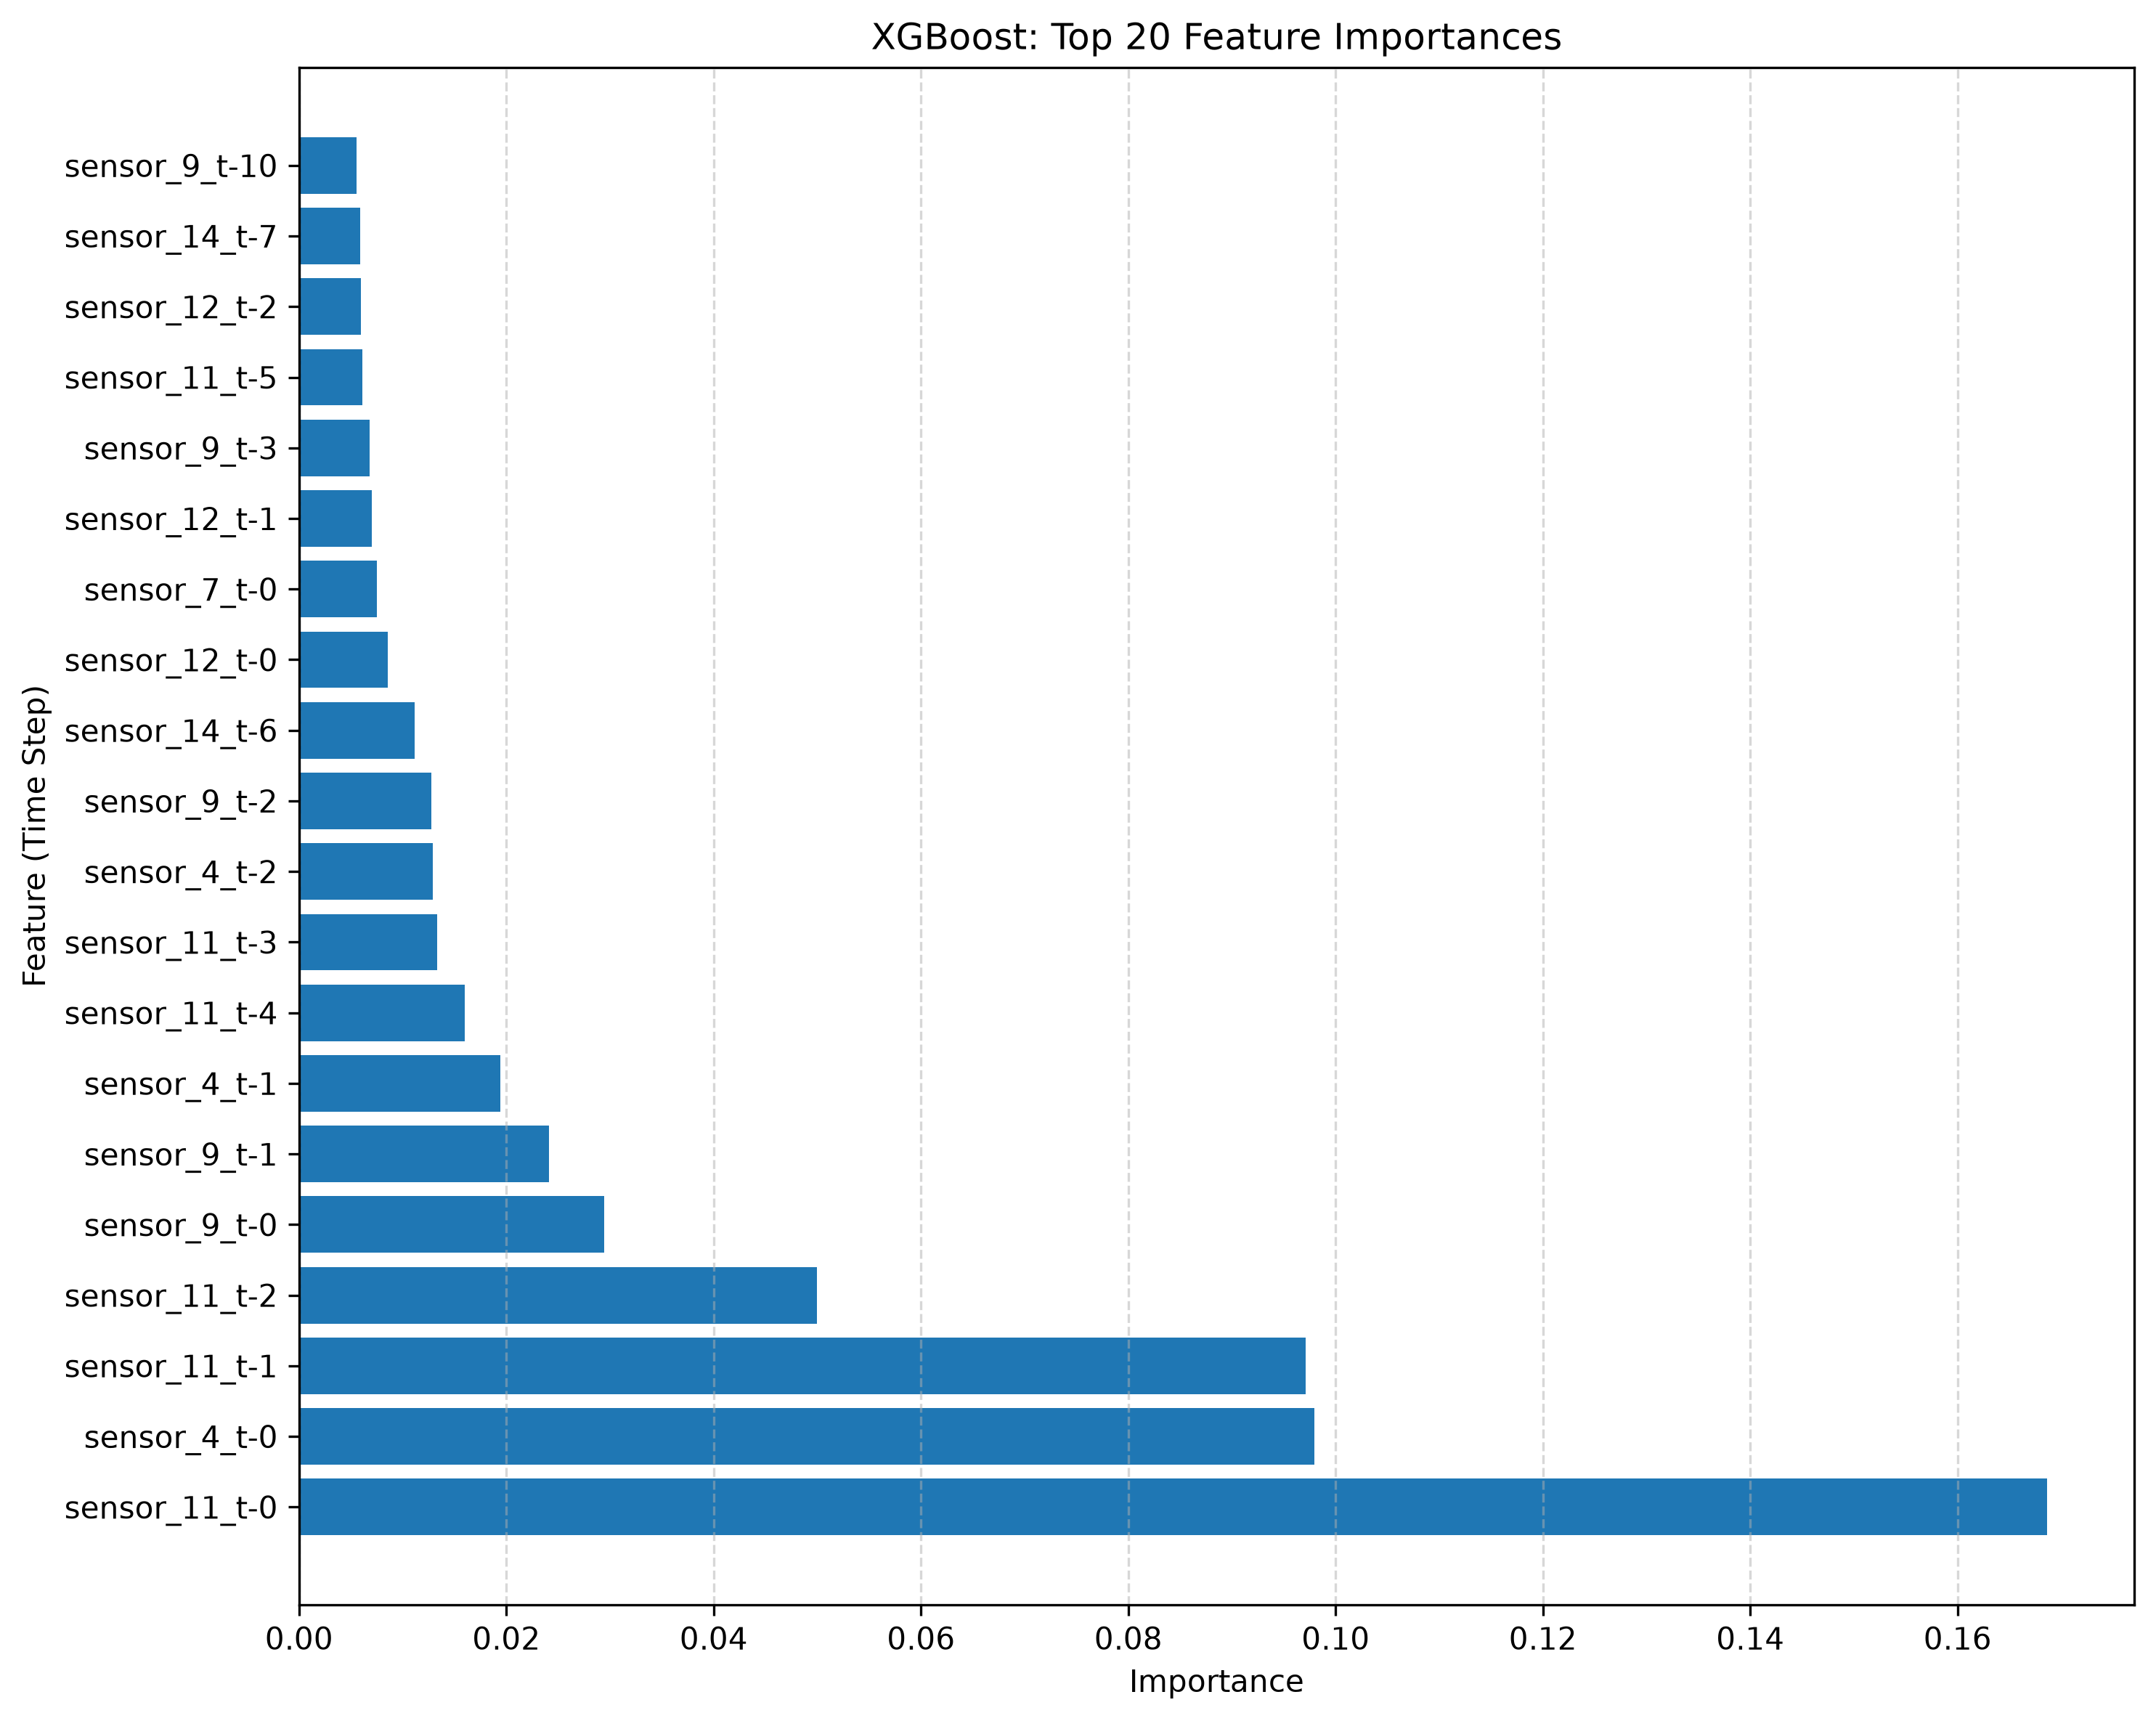

Values plotted in this chart, from the file beside it:
Feature, Importance
sensor_11_t-0, 0.1686
sensor_4_t-0, 0.09797
sensor_11_t-1, 0.09712
sensor_11_t-2, 0.04998
sensor_9_t-0, 0.02943
sensor_9_t-1, 0.02408
sensor_4_t-1, 0.01941
sensor_11_t-4, 0.01597
sensor_11_t-3, 0.0133
sensor_4_t-2, 0.01288
sensor_9_t-2, 0.01273
sensor_14_t-6, 0.01117
sensor_12_t-0, 0.008549
sensor_7_t-0, 0.007528
sensor_12_t-1, 0.007034
sensor_9_t-3, 0.006819
sensor_11_t-5, 0.006088
sensor_12_t-2, 0.005931
sensor_14_t-7, 0.00591
sensor_9_t-10, 0.00554
sensor_14_t-8, 0.00519
sensor_15_t-0, 0.00509
sensor_8_t-0, 0.003978
sensor_7_t-1, 0.003819
sensor_13_t-0, 0.003675
sensor_17_t-2, 0.003658
sensor_13_t-1, 0.003354
sensor_17_t-3, 0.003277
sensor_7_t-2, 0.003257
sensor_9_t-4, 0.003255
sensor_8_t-1, 0.003247
sensor_14_t-29, 0.00323
sensor_12_t-3, 0.003165
sensor_2_t-0, 0.003107
sensor_4_t-3, 0.003084
sensor_17_t-0, 0.002977
sensor_14_t-2, 0.002967
sensor_8_t-27, 0.002824
sensor_14_t-26, 0.00265
sensor_13_t-9, 0.002631
sensor_17_t-1, 0.002445
sensor_14_t-13, 0.002431
sensor_12_t-4, 0.002416
sensor_8_t-24, 0.002373
sensor_14_t-27, 0.002367
sensor_14_t-23, 0.002353
sensor_14_t-0, 0.002302
sensor_13_t-29, 0.002257
sensor_8_t-2, 0.002247
sensor_13_t-27, 0.002226
sensor_2_t-1, 0.002211
sensor_12_t-28, 0.002186
sensor_13_t-28, 0.002179
sensor_7_t-3, 0.002177
sensor_12_t-8, 0.002155
sensor_14_t-20, 0.002093
sensor_14_t-28, 0.002066
sensor_15_t-2, 0.002064
sensor_8_t-28, 0.001945
sensor_14_t-22, 0.001939
... 450 more rows
